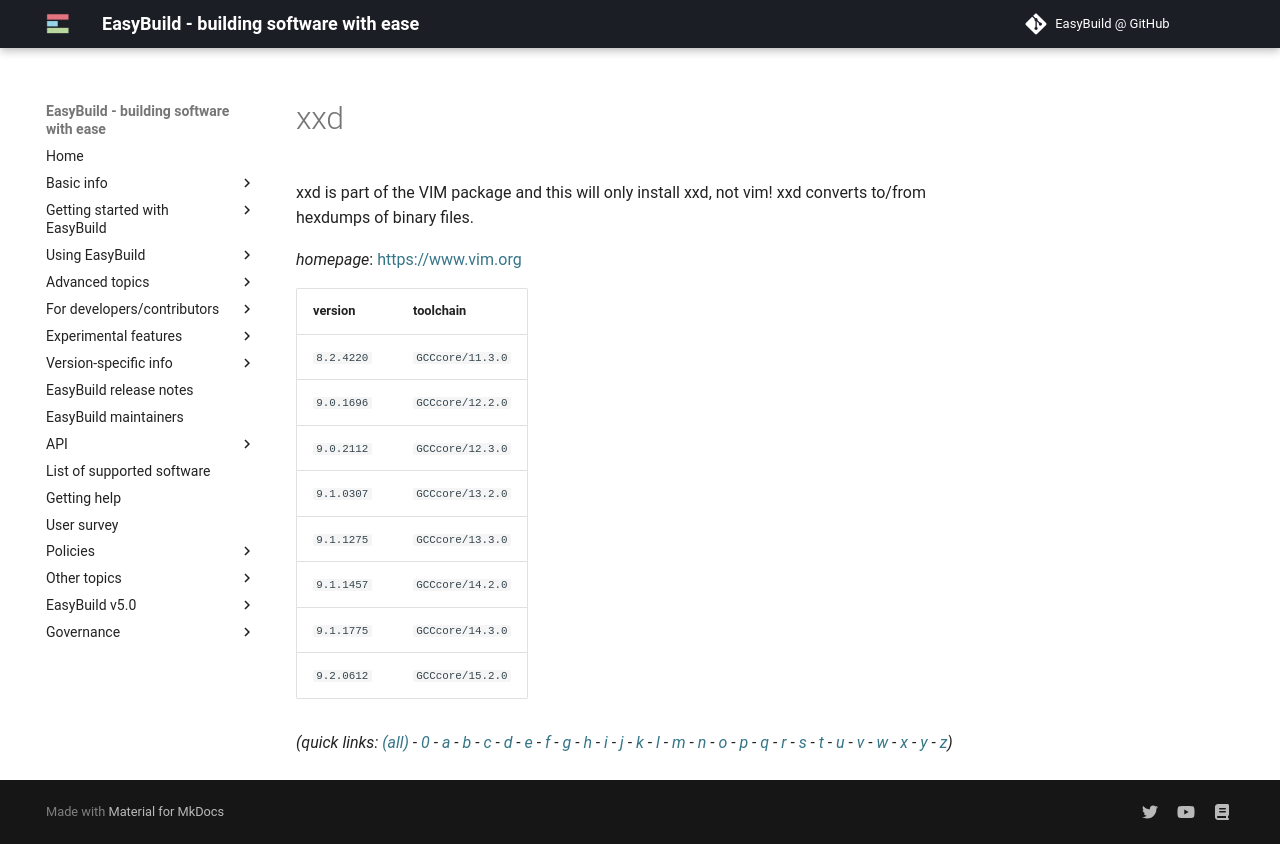

repository: easybuilders/easybuild-docs · page: version-specific/supported-software/x/xxd/index.html · generator: mkdocs

---
search:
  boost: 0.5
---
# xxd

xxd is part of the VIM package and this will only install xxd, not vim! xxd converts to/from hexdumps of binary files.

*homepage*: <https://www.vim.org>

version | toolchain
--------|----------
``8.2.4220`` | ``GCCcore/11.3.0``
``9.0.1696`` | ``GCCcore/12.2.0``
``9.0.2112`` | ``GCCcore/12.3.0``
``9.1.0307`` | ``GCCcore/13.2.0``
``9.1.1275`` | ``GCCcore/13.3.0``
``9.1.1457`` | ``GCCcore/14.2.0``
``9.1.1775`` | ``GCCcore/14.3.0``
``9.2.0612`` | ``GCCcore/15.2.0``


*(quick links: [(all)](../index.md) - [0](../0/index.md) - [a](../a/index.md) - [b](../b/index.md) - [c](../c/index.md) - [d](../d/index.md) - [e](../e/index.md) - [f](../f/index.md) - [g](../g/index.md) - [h](../h/index.md) - [i](../i/index.md) - [j](../j/index.md) - [k](../k/index.md) - [l](../l/index.md) - [m](../m/index.md) - [n](../n/index.md) - [o](../o/index.md) - [p](../p/index.md) - [q](../q/index.md) - [r](../r/index.md) - [s](../s/index.md) - [t](../t/index.md) - [u](../u/index.md) - [v](../v/index.md) - [w](../w/index.md) - [x](../x/index.md) - [y](../y/index.md) - [z](../z/index.md))*
